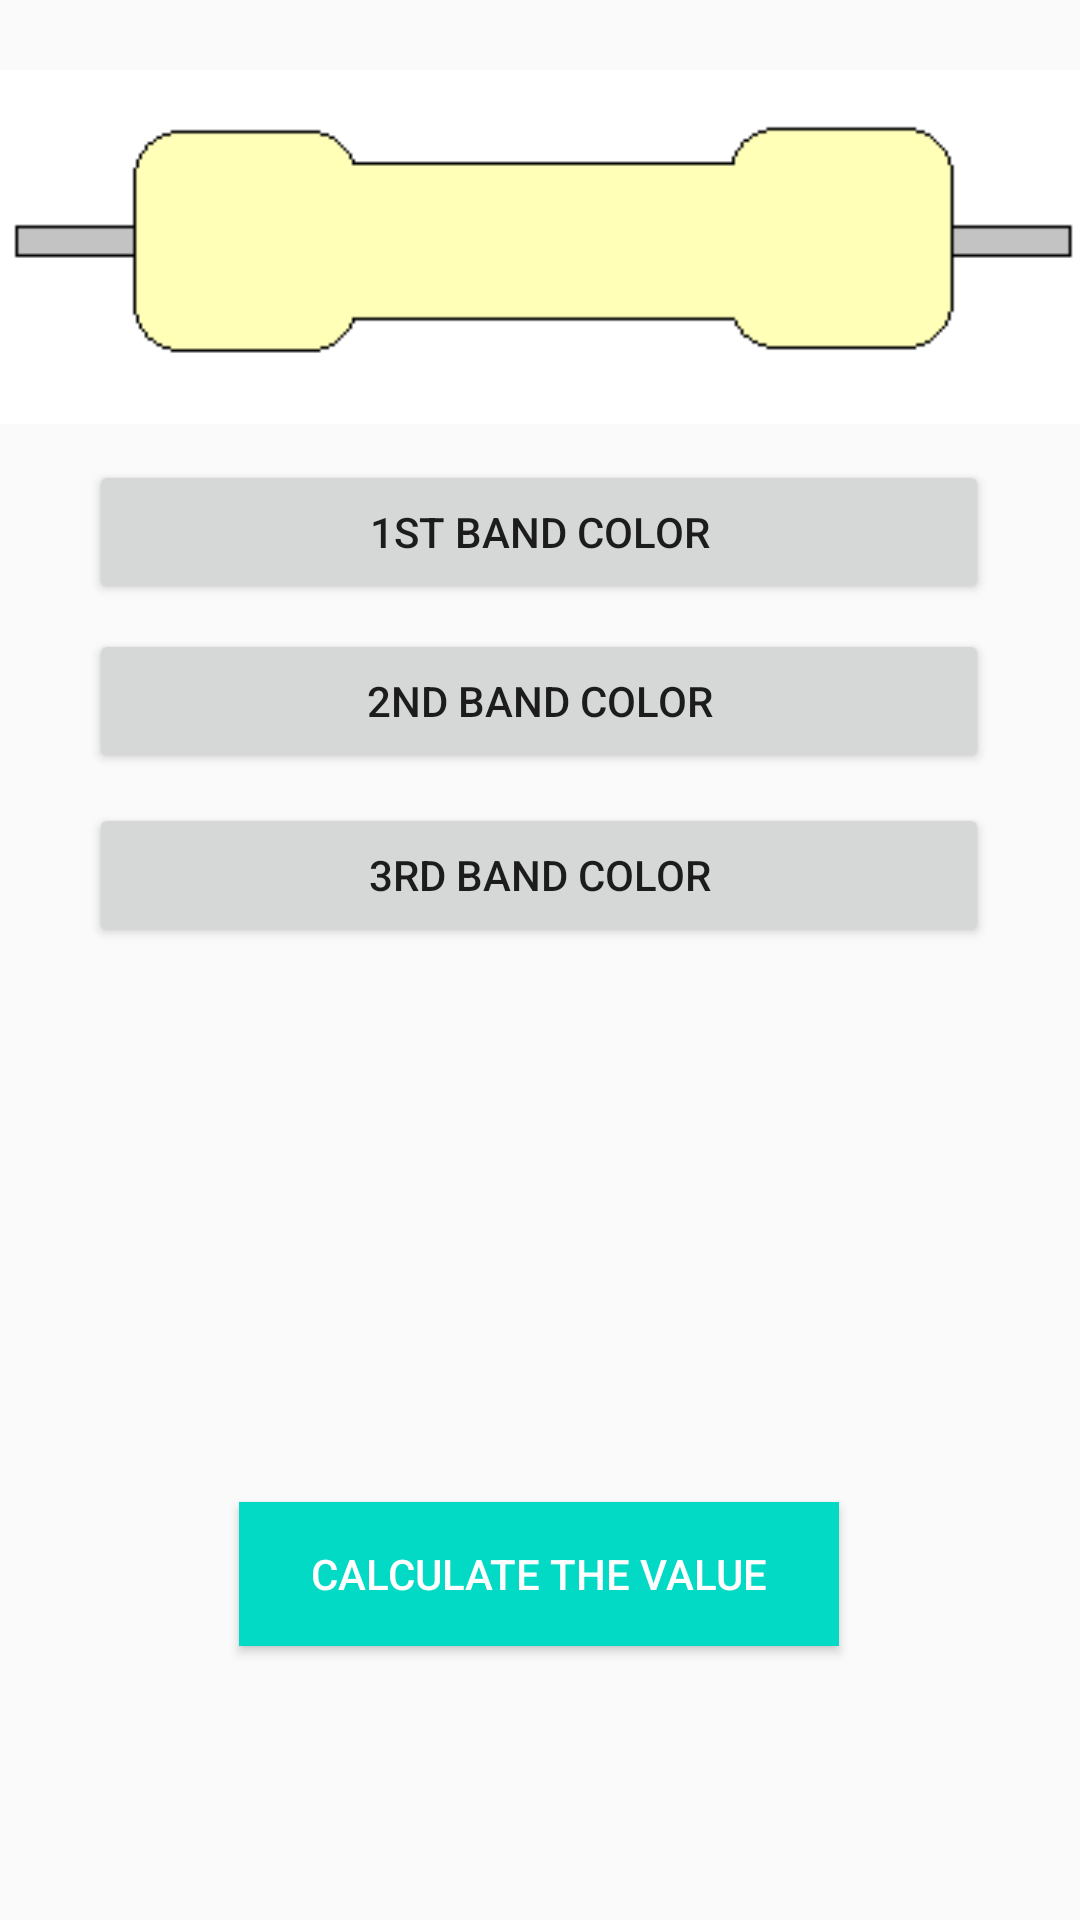

Produce the Android XML layout that renders to this screen, including the resource entries it uses.
<!-- AndroidManifest.xml: application theme Theme.ResistorColorCodeCalculator -->
<!-- res/layout/activity_three_band.xml -->
<?xml version="1.0" encoding="utf-8"?>
<androidx.constraintlayout.widget.ConstraintLayout xmlns:android="http://schemas.android.com/apk/res/android"
    xmlns:app="http://schemas.android.com/apk/res-auto"
    xmlns:tools="http://schemas.android.com/tools"
    android:layout_width="match_parent"
    android:layout_height="match_parent"
    tools:context=".ThreeBand">

    <ImageView
        android:id="@+id/imageView"
        android:layout_width="370dp"
        android:layout_height="118dp"
        app:layout_constraintBottom_toBottomOf="parent"
        app:layout_constraintEnd_toEndOf="parent"
        app:layout_constraintHorizontal_bias="0.487"
        app:layout_constraintStart_toStartOf="parent"
        app:layout_constraintTop_toTopOf="parent"
        app:layout_constraintVertical_bias="0.045"
        app:srcCompat="@drawable/resistor" />

    <TextView
        android:id="@+id/band1of3"
        android:layout_width="12dp"
        android:layout_height="52dp"
        app:layout_constraintBottom_toBottomOf="@+id/imageView"
        app:layout_constraintEnd_toEndOf="parent"
        app:layout_constraintHorizontal_bias="0.375"
        app:layout_constraintStart_toStartOf="parent"
        app:layout_constraintTop_toTopOf="@+id/imageView"
        app:layout_constraintVertical_bias="0.484" />

    <TextView
        android:id="@+id/band2of3"
        android:layout_width="12dp"
        android:layout_height="52dp"
        app:layout_constraintBottom_toBottomOf="@+id/imageView"
        app:layout_constraintEnd_toEndOf="parent"
        app:layout_constraintHorizontal_bias="0.448"
        app:layout_constraintStart_toStartOf="parent"
        app:layout_constraintTop_toTopOf="@+id/imageView"
        app:layout_constraintVertical_bias="0.484" />

    <TextView
        android:id="@+id/band3of3"
        android:layout_width="12dp"
        android:layout_height="52dp"
        app:layout_constraintBottom_toBottomOf="@+id/imageView"
        app:layout_constraintEnd_toEndOf="parent"
        app:layout_constraintHorizontal_bias="0.523"
        app:layout_constraintStart_toStartOf="parent"
        app:layout_constraintTop_toTopOf="@+id/imageView"
        app:layout_constraintVertical_bias="0.484" />

    <Button
        android:id="@+id/btn1of3"
        android:layout_width="300dp"
        android:layout_height="wrap_content"
        android:text="1st band color"
        app:layout_constraintBottom_toBottomOf="parent"
        app:layout_constraintEnd_toEndOf="parent"
        app:layout_constraintHorizontal_bias="0.495"
        app:layout_constraintStart_toStartOf="parent"
        app:layout_constraintTop_toTopOf="parent"
        app:layout_constraintVertical_bias="0.259" />

    <Button
        android:id="@+id/btn2of3"
        android:layout_width="300dp"
        android:layout_height="wrap_content"
        android:text="2nd band color"
        app:layout_constraintBottom_toBottomOf="parent"
        app:layout_constraintEnd_toEndOf="parent"
        app:layout_constraintHorizontal_bias="0.495"
        app:layout_constraintStart_toStartOf="parent"
        app:layout_constraintTop_toTopOf="parent"
        app:layout_constraintVertical_bias="0.354" />

    <Button
        android:id="@+id/btn3of3"
        android:layout_width="300dp"
        android:layout_height="wrap_content"
        android:text="3rd band color"
        app:layout_constraintBottom_toBottomOf="parent"
        app:layout_constraintEnd_toEndOf="parent"
        app:layout_constraintHorizontal_bias="0.495"
        app:layout_constraintStart_toStartOf="parent"
        app:layout_constraintTop_toTopOf="parent"
        app:layout_constraintVertical_bias="0.452" />

    <Button
        android:id="@+id/band3cal"
        android:layout_width="200dp"
        android:textColor="@color/white"
        android:layout_height="wrap_content"
        android:text="calculate the value"
        android:background="@color/teal_200"
        app:layout_constraintBottom_toBottomOf="parent"
        app:layout_constraintEnd_toEndOf="parent"
        app:layout_constraintHorizontal_bias="0.498"
        app:layout_constraintStart_toStartOf="parent"
        app:layout_constraintTop_toTopOf="parent"
        app:layout_constraintVertical_bias="0.846" />

    <TextView
        android:id="@+id/band3res"
        android:layout_width="wrap_content"
        android:layout_height="wrap_content"
        android:textSize="30dp"
        app:layout_constraintBottom_toBottomOf="parent"
        app:layout_constraintEnd_toEndOf="parent"
        app:layout_constraintHorizontal_bias="0.508"
        app:layout_constraintStart_toStartOf="parent"
        app:layout_constraintTop_toTopOf="parent"
        app:layout_constraintVertical_bias="0.943" />
</androidx.constraintlayout.widget.ConstraintLayout>
<!-- resources referenced by this layout -->
<resources>
  <!-- drawable resistor: png bitmap (drawable, 1025 bytes) -->
  <style name="Theme.ResistorColorCodeCalculator" parent="Theme.AppCompat.DayNight.DarkActionBar">
          
          <item name="colorPrimary">@color/purple_500</item>
          <item name="colorPrimaryVariant">@color/purple_700</item>
          <item name="colorOnPrimary">@color/white</item>
          
          <item name="colorSecondary">@color/teal_200</item>
          <item name="colorSecondaryVariant">@color/teal_700</item>
          <item name="colorOnSecondary">@color/black</item>
          
          <item name="android:statusBarColor" tools:targetApi="l">?attr/colorPrimaryVariant</item>
          
      </style>
  <!-- not gathered from this repository: default colours our renderer supplied (Android Studio template values) -->
  <color name="purple_500">#FF6200EE</color>
  <color name="purple_700">#FF3700B3</color>
  <color name="teal_200">#FF03DAC5</color>
  <color name="teal_700">#FF018786</color>
  <color name="black">#FF000000</color>
  <color name="white">#FFFFFFFF</color>
</resources>
